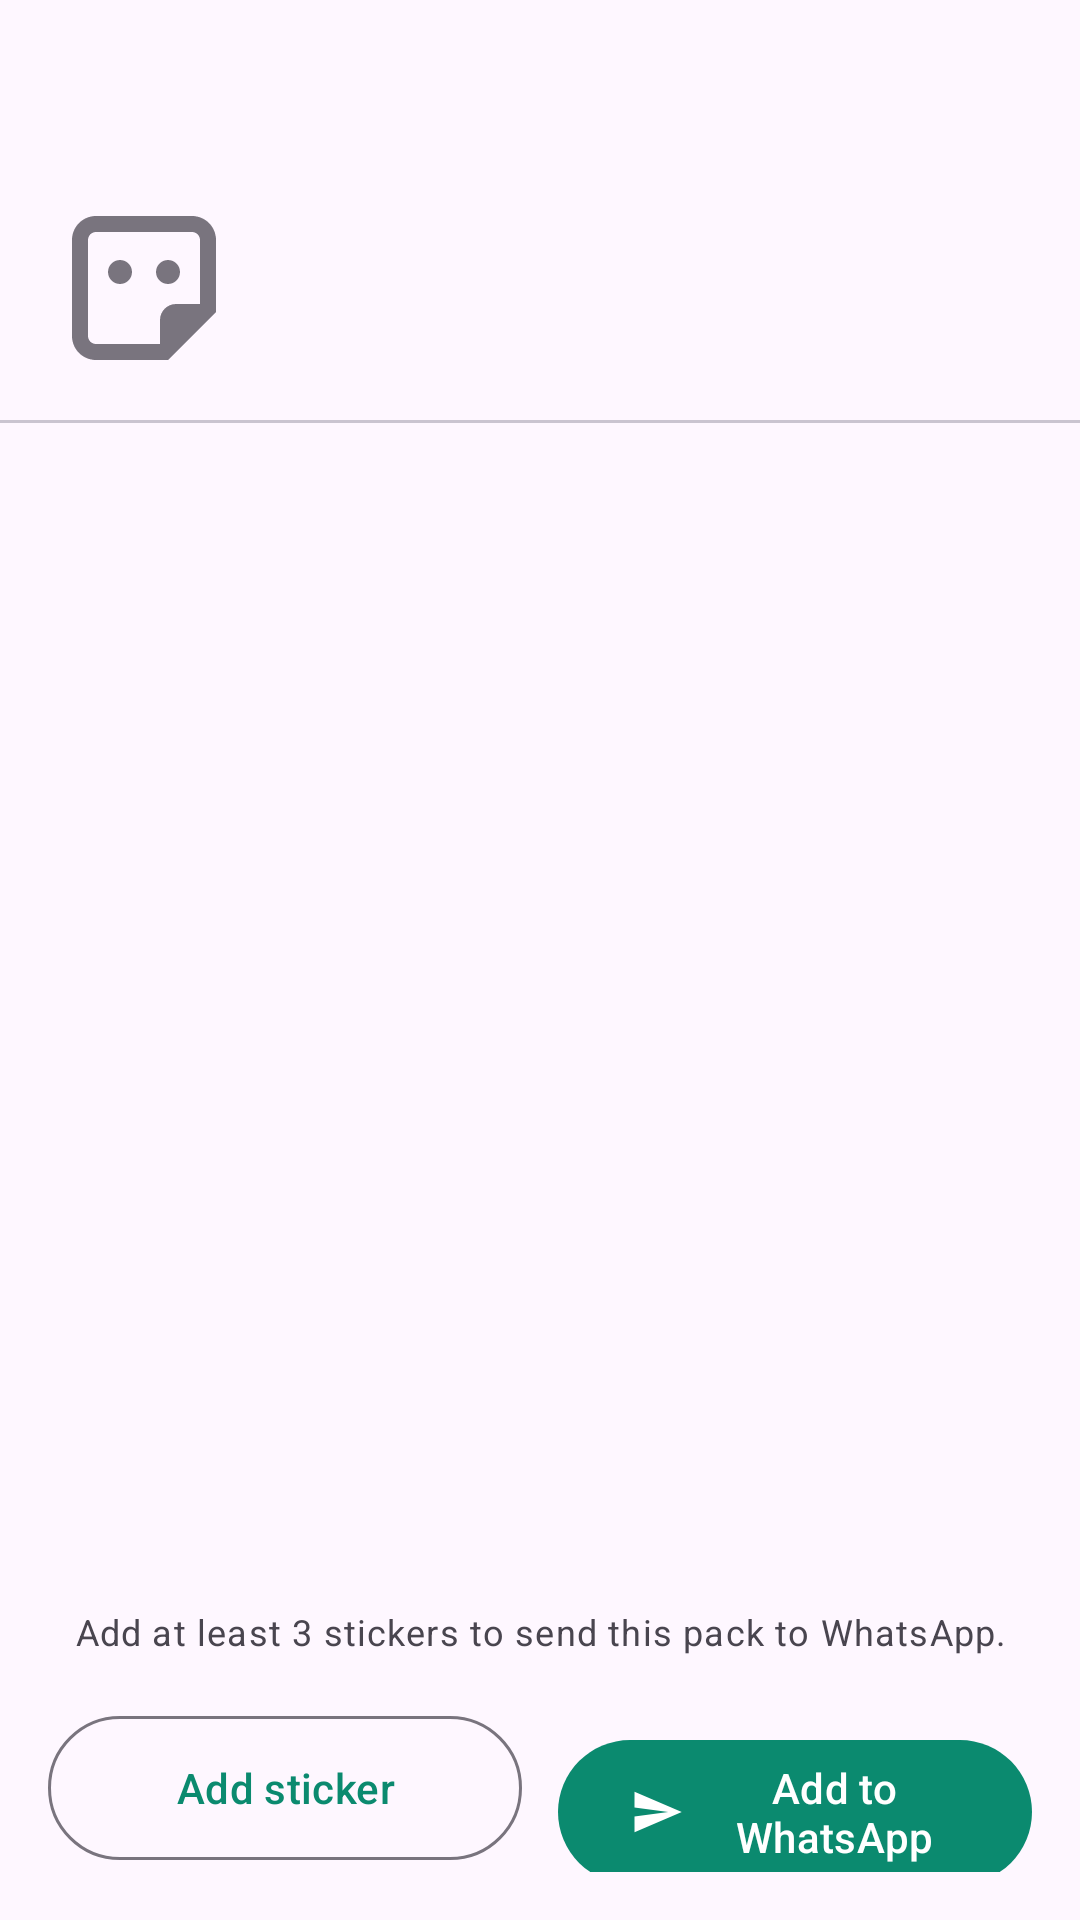

Layout XML and referenced resources for this Android screen:
<!-- AndroidManifest.xml: application theme Theme.StickerMaker -->
<!-- res/layout/activity_pack.xml -->
<?xml version="1.0" encoding="utf-8"?>
<LinearLayout xmlns:android="http://schemas.android.com/apk/res/android"
    xmlns:app="http://schemas.android.com/apk/res-auto"
    android:id="@+id/root"
    android:layout_width="match_parent"
    android:layout_height="match_parent"
    android:orientation="vertical">

    <com.google.android.material.appbar.MaterialToolbar
        android:id="@+id/toolbar"
        android:layout_width="match_parent"
        android:layout_height="?attr/actionBarSize" />

    <LinearLayout
        android:layout_width="match_parent"
        android:layout_height="wrap_content"
        android:gravity="center_vertical"
        android:orientation="horizontal"
        android:paddingHorizontal="16dp"
        android:paddingBottom="12dp">

        <ImageView
            android:id="@+id/tray"
            android:layout_width="64dp"
            android:layout_height="64dp"
            android:importantForAccessibility="no"
            android:src="@drawable/ic_sticker_outline"
            app:tint="?attr/colorOutline" />

        <LinearLayout
            android:layout_width="0dp"
            android:layout_height="wrap_content"
            android:layout_marginStart="14dp"
            android:layout_weight="1"
            android:orientation="vertical">

            <TextView
                android:id="@+id/name"
                android:layout_width="match_parent"
                android:layout_height="wrap_content"
                android:ellipsize="end"
                android:maxLines="2"
                android:textAppearance="?attr/textAppearanceTitleLarge" />

            <TextView
                android:id="@+id/details"
                android:layout_width="match_parent"
                android:layout_height="wrap_content"
                android:layout_marginTop="2dp"
                android:textAppearance="?attr/textAppearanceBodyMedium"
                android:textColor="?attr/colorOnSurfaceVariant" />

            <LinearLayout
                android:id="@+id/addedRow"
                android:layout_width="wrap_content"
                android:layout_height="wrap_content"
                android:layout_marginTop="4dp"
                android:gravity="center_vertical"
                android:orientation="horizontal"
                android:visibility="gone">

                <ImageView
                    android:layout_width="16dp"
                    android:layout_height="16dp"
                    android:importantForAccessibility="no"
                    android:src="@drawable/ic_check_circle"
                    app:tint="?attr/colorPrimary" />

                <TextView
                    android:layout_width="wrap_content"
                    android:layout_height="wrap_content"
                    android:layout_marginStart="6dp"
                    android:text="@string/added_to_whatsapp"
                    android:textAppearance="?attr/textAppearanceBodySmall"
                    android:textColor="?attr/colorPrimary" />
            </LinearLayout>
        </LinearLayout>
    </LinearLayout>

    <com.google.android.material.divider.MaterialDivider
        android:layout_width="match_parent"
        android:layout_height="wrap_content" />

    <FrameLayout
        android:layout_width="match_parent"
        android:layout_height="0dp"
        android:layout_weight="1">

        <androidx.recyclerview.widget.RecyclerView
            android:id="@+id/grid"
            android:layout_width="match_parent"
            android:layout_height="match_parent"
            android:clipToPadding="false"
            android:padding="8dp" />

        <TextView
            android:id="@+id/emptyText"
            android:layout_width="wrap_content"
            android:layout_height="wrap_content"
            android:layout_gravity="center"
            android:gravity="center"
            android:paddingHorizontal="40dp"
            android:text="@string/empty_pack"
            android:textAppearance="?attr/textAppearanceBodyMedium"
            android:textColor="?attr/colorOnSurfaceVariant"
            android:visibility="gone" />
    </FrameLayout>

    <TextView
        android:id="@+id/hint"
        android:layout_width="match_parent"
        android:layout_height="wrap_content"
        android:gravity="center"
        android:paddingHorizontal="16dp"
        android:paddingTop="8dp"
        android:text="@string/need_min"
        android:textAppearance="?attr/textAppearanceBodySmall"
        android:textColor="?attr/colorOnSurfaceVariant" />

    <LinearLayout
        android:layout_width="match_parent"
        android:layout_height="wrap_content"
        android:orientation="horizontal"
        android:padding="16dp">

        <com.google.android.material.button.MaterialButton
            android:id="@+id/addButton"
            style="?attr/materialButtonOutlinedStyle"
            android:layout_width="0dp"
            android:layout_height="56dp"
            android:layout_weight="1"
            android:text="@string/add_sticker"
            app:icon="@drawable/ic_add" />

        <Space
            android:layout_width="12dp"
            android:layout_height="0dp" />

        <com.google.android.material.button.MaterialButton
            android:id="@+id/whatsappButton"
            android:layout_width="0dp"
            android:layout_height="56dp"
            android:layout_weight="1"
            android:text="@string/add_to_whatsapp"
            app:icon="@drawable/ic_send" />
    </LinearLayout>
</LinearLayout>
<!-- resources referenced by this layout -->
<resources>
  <!-- drawable ic_check_circle (drawable) -->
  <?xml version="1.0" encoding="utf-8"?>
  <vector xmlns:android="http://schemas.android.com/apk/res/android"
      android:width="24dp" android:height="24dp"
      android:viewportWidth="24" android:viewportHeight="24"
      android:tint="?attr/colorControlNormal">
      <path android:fillColor="@android:color/white" android:pathData="M12,2C6.48,2 2,6.48 2,12s4.48,10 10,10 10,-4.48 10,-10S17.52,2 12,2zM10,17l-5,-5 1.41,-1.41L10,14.17l7.59,-7.59L19,8l-9,9z" />
  </vector>
  <!-- drawable ic_send (drawable) -->
  <?xml version="1.0" encoding="utf-8"?>
  <vector xmlns:android="http://schemas.android.com/apk/res/android"
      android:width="24dp" android:height="24dp"
      android:viewportWidth="24" android:viewportHeight="24"
      android:tint="?attr/colorControlNormal" android:autoMirrored="true">
      <path android:fillColor="@android:color/white" android:pathData="M2.01,21L23,12 2.01,3 2,10l15,2 -15,2z" />
  </vector>
  <!-- drawable ic_sticker_outline (drawable) -->
  <?xml version="1.0" encoding="utf-8"?>
  <vector xmlns:android="http://schemas.android.com/apk/res/android"
      android:width="24dp" android:height="24dp"
      android:viewportWidth="24" android:viewportHeight="24"
      android:tint="?attr/colorControlNormal">
      <path android:fillColor="@android:color/white" android:pathData="M18,3H6C4.34,3 3,4.34 3,6v12c0,1.66 1.34,3 3,3h9l6,-6V6c0,-1.66 -1.34,-3 -3,-3zM5,18V6c0,-0.55 0.45,-1 1,-1h12c0.55,0 1,0.45 1,1v8h-3c-1.1,0 -2,0.9 -2,2v3H6c-0.55,0 -1,-0.45 -1,-1zM9,11.5c0.83,0 1.5,-0.67 1.5,-1.5S9.83,8.5 9,8.5 7.5,9.17 7.5,10s0.67,1.5 1.5,1.5zM15,11.5c0.83,0 1.5,-0.67 1.5,-1.5s-0.67,-1.5 -1.5,-1.5 -1.5,0.67 -1.5,1.5 0.67,1.5 1.5,1.5z" />
  </vector>
  <string name="add_sticker">Add sticker</string>
  <string name="add_to_whatsapp">Add to WhatsApp</string>
  <string name="added_to_whatsapp">Added to WhatsApp — changes update automatically</string>
  <string name="empty_pack">Tap “Add sticker” to pick a photo, video or GIF.</string>
  <string name="need_min">Add at least 3 stickers to send this pack to WhatsApp.</string>
  <style name="Theme.StickerMaker" parent="Theme.Material3.DayNight.NoActionBar">
          <item name="colorPrimary">@color/primary</item>
          <item name="colorOnPrimary">@color/on_primary</item>
          <item name="colorPrimaryContainer">@color/primary_container</item>
          <item name="colorOnPrimaryContainer">@color/on_primary_container</item>
          <item name="colorSecondary">@color/primary</item>
          <item name="colorSecondaryContainer">@color/secondary_container</item>
          <item name="colorOnSecondaryContainer">@color/on_primary_container</item>
          <item name="colorTertiary">@color/primary</item>
      </style>
  <color name="primary">#0B8A6F</color>
  <color name="on_primary">#FFFFFF</color>
  <color name="primary_container">#C6F3E2</color>
  <color name="on_primary_container">#00201A</color>
  <color name="secondary_container">#D6EDE5</color>
</resources>
